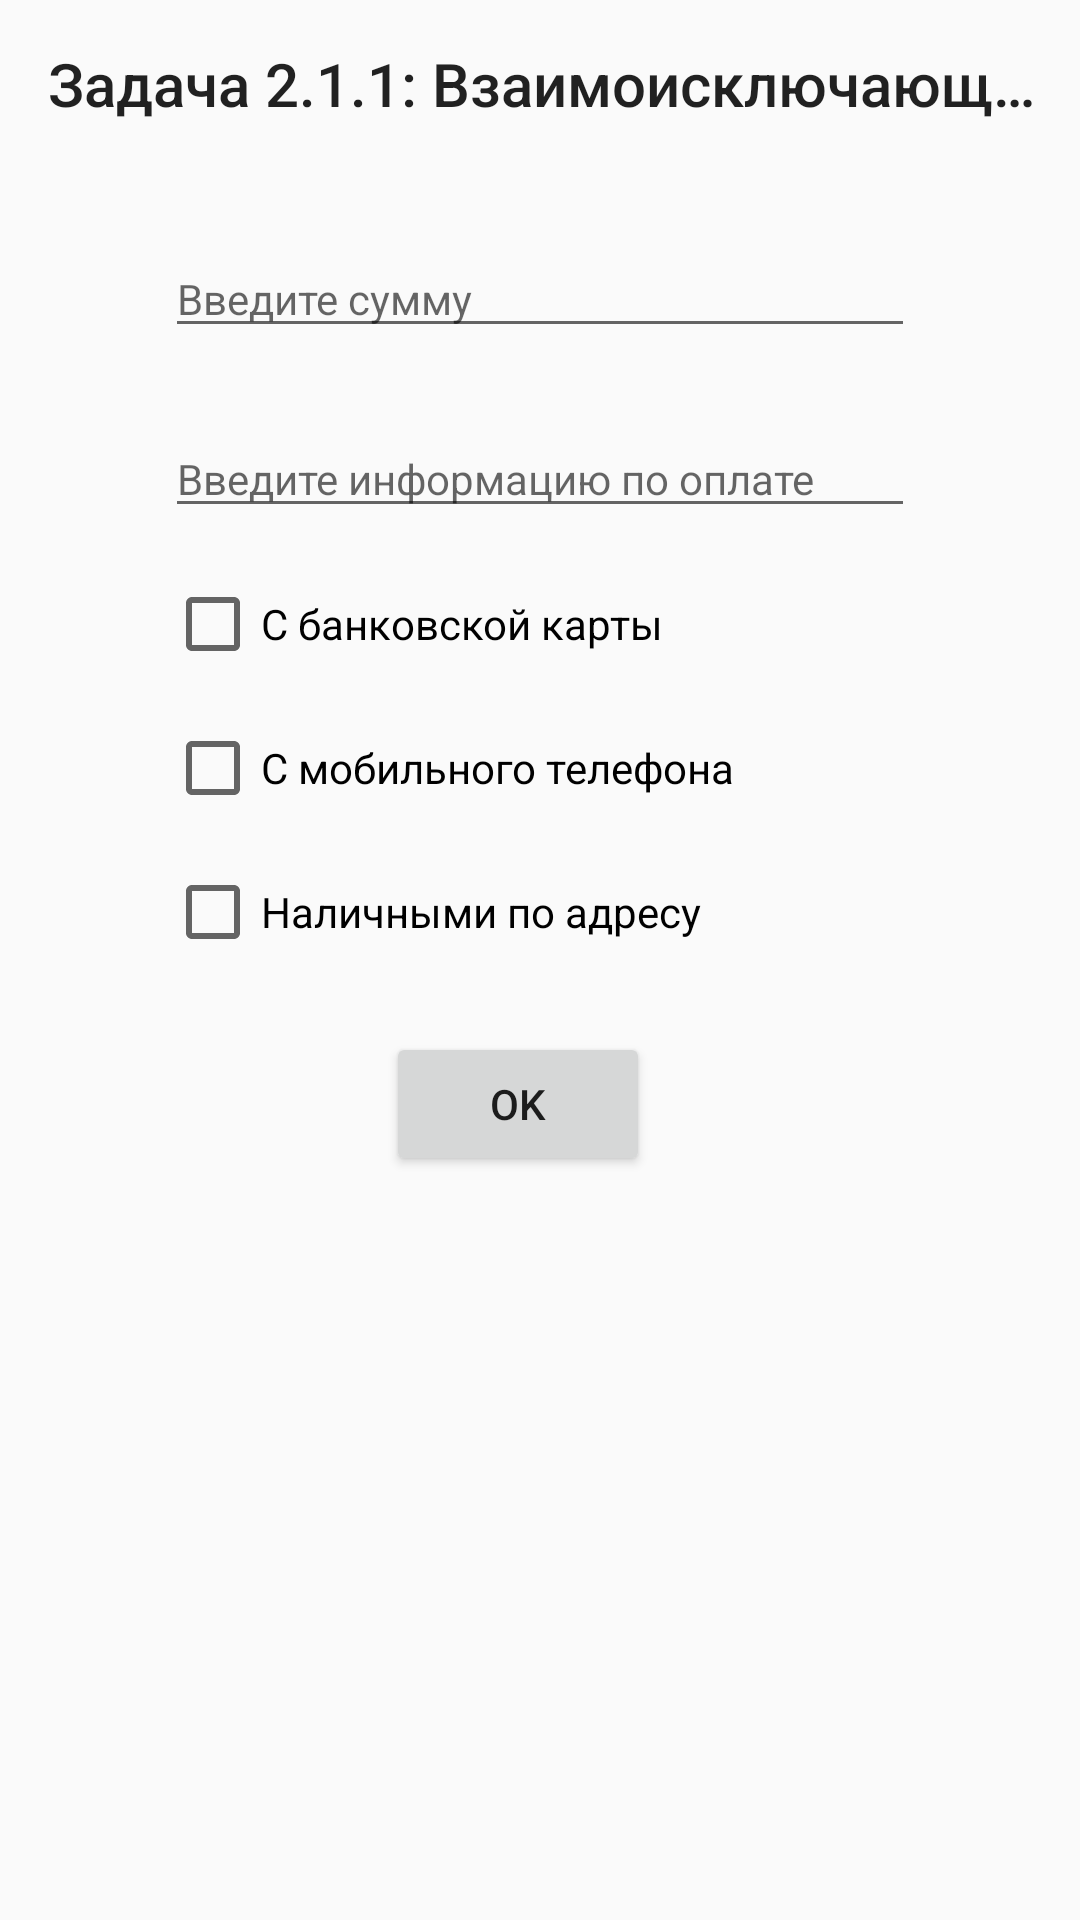

Here is an Android app screen rendered from its layout file. Give the layout XML and the strings, colors and styles it references.
<!-- AndroidManifest.xml: application theme AppTheme -->
<!-- res/layout/activity_211.xml -->
<?xml version="1.0" encoding="utf-8"?>
<androidx.constraintlayout.widget.ConstraintLayout xmlns:android="http://schemas.android.com/apk/res/android"
    xmlns:app="http://schemas.android.com/apk/res-auto"
    xmlns:tools="http://schemas.android.com/tools"
    android:layout_width="match_parent"
    android:layout_height="match_parent"
    tools:context=".T_211">

    <androidx.appcompat.widget.Toolbar
        android:id="@+id/my_toolbar"
        android:layout_width="match_parent"
        android:layout_height="56dp"
        android:elevation="4dp"
        android:theme="@style/Theme.AppCompat.Light.NoActionBar"
        app:layout_constraintEnd_toEndOf="parent"
        app:layout_constraintHorizontal_bias="0.0"
        app:layout_constraintStart_toStartOf="parent"
        app:layout_constraintTop_toTopOf="parent"
        app:title="@string/start_screen_option_211" />

    <EditText
        android:id="@+id/sumInput"
        android:layout_width="250dp"
        android:layout_height="wrap_content"
        android:layout_marginStart="99dp"
        android:layout_marginTop="24dp"
        android:layout_marginEnd="99dp"
        android:autofillHints="@string/input_sum"
        android:ems="10"
        android:hint="@string/input_sum"
        android:inputType="number"
        android:textSize="14sp"
        app:layout_constraintEnd_toEndOf="parent"
        app:layout_constraintStart_toStartOf="parent"
        app:layout_constraintTop_toBottomOf="@+id/my_toolbar"
        tools:ignore="UnusedAttribute" />

    <EditText
        android:id="@+id/payInfoInput"
        android:layout_width="250dp"
        android:layout_height="wrap_content"
        android:layout_marginStart="99dp"
        android:layout_marginTop="24dp"
        android:layout_marginEnd="99dp"
        android:autofillHints="@string/input_pay_info"
        android:ems="10"
        android:hint="@string/input_pay_info"
        android:inputType="textPersonName"
        android:textSize="14sp"
        app:layout_constraintEnd_toEndOf="parent"
        app:layout_constraintStart_toStartOf="parent"
        app:layout_constraintTop_toBottomOf="@+id/sumInput"
        tools:targetApi="o" />

    <CheckBox
        android:id="@+id/payCardChkBx"
        android:layout_width="wrap_content"
        android:layout_height="wrap_content"
        android:layout_marginTop="16dp"
        android:text="@string/check_pay_card"
        app:layout_constraintStart_toStartOf="@+id/payInfoInput"
        app:layout_constraintTop_toBottomOf="@+id/payInfoInput" />

    <CheckBox
        android:id="@+id/payMobileChkBx"
        android:layout_width="wrap_content"
        android:layout_height="wrap_content"
        android:layout_marginTop="16dp"
        android:text="@string/check_pay_mobile"
        app:layout_constraintStart_toStartOf="@+id/payInfoInput"
        app:layout_constraintTop_toBottomOf="@+id/payCardChkBx" />

    <CheckBox
        android:id="@+id/payCashChkBx"
        android:layout_width="wrap_content"
        android:layout_height="wrap_content"
        android:layout_marginTop="16dp"
        android:text="@string/check_pay_cash"
        app:layout_constraintStart_toStartOf="@+id/payInfoInput"
        app:layout_constraintTop_toBottomOf="@+id/payMobileChkBx" />

    <Button
        android:id="@+id/okButton"
        android:layout_width="wrap_content"
        android:layout_height="wrap_content"
        android:layout_marginStart="154dp"
        android:layout_marginTop="24dp"
        android:layout_marginEnd="169dp"
        android:text="@string/ok_button"
        app:layout_constraintEnd_toEndOf="parent"
        app:layout_constraintStart_toStartOf="parent"
        app:layout_constraintTop_toBottomOf="@+id/payCashChkBx" />



</androidx.constraintlayout.widget.ConstraintLayout>
<!-- resources referenced by this layout -->
<resources>
  <string name="check_pay_card">С банковской карты</string>
  <string name="check_pay_cash">Наличными по адресу</string>
  <string name="check_pay_mobile">С мобильного телефона</string>
  <string name="input_pay_info">Введите информацию по оплате</string>
  <string name="input_sum">Введите сумму</string>
  <string name="ok_button">OK</string>
  <string name="start_screen_option_211">Задача 2.1.1: Взаимоисключающие CheckBox</string>
  <style name="AppTheme" parent="Theme.AppCompat.Light.NoActionBar">
          
          <item name="colorPrimary">@color/colorPrimary</item>
          <item name="colorPrimaryDark">@color/colorPrimaryDark</item>
          <item name="colorAccent">@color/colorAccent</item>
      </style>
  <color name="colorPrimary">#4dd0e1</color>
  <color name="colorPrimaryDark">#009faf</color>
  <color name="colorAccent">#88ffff</color>
</resources>
